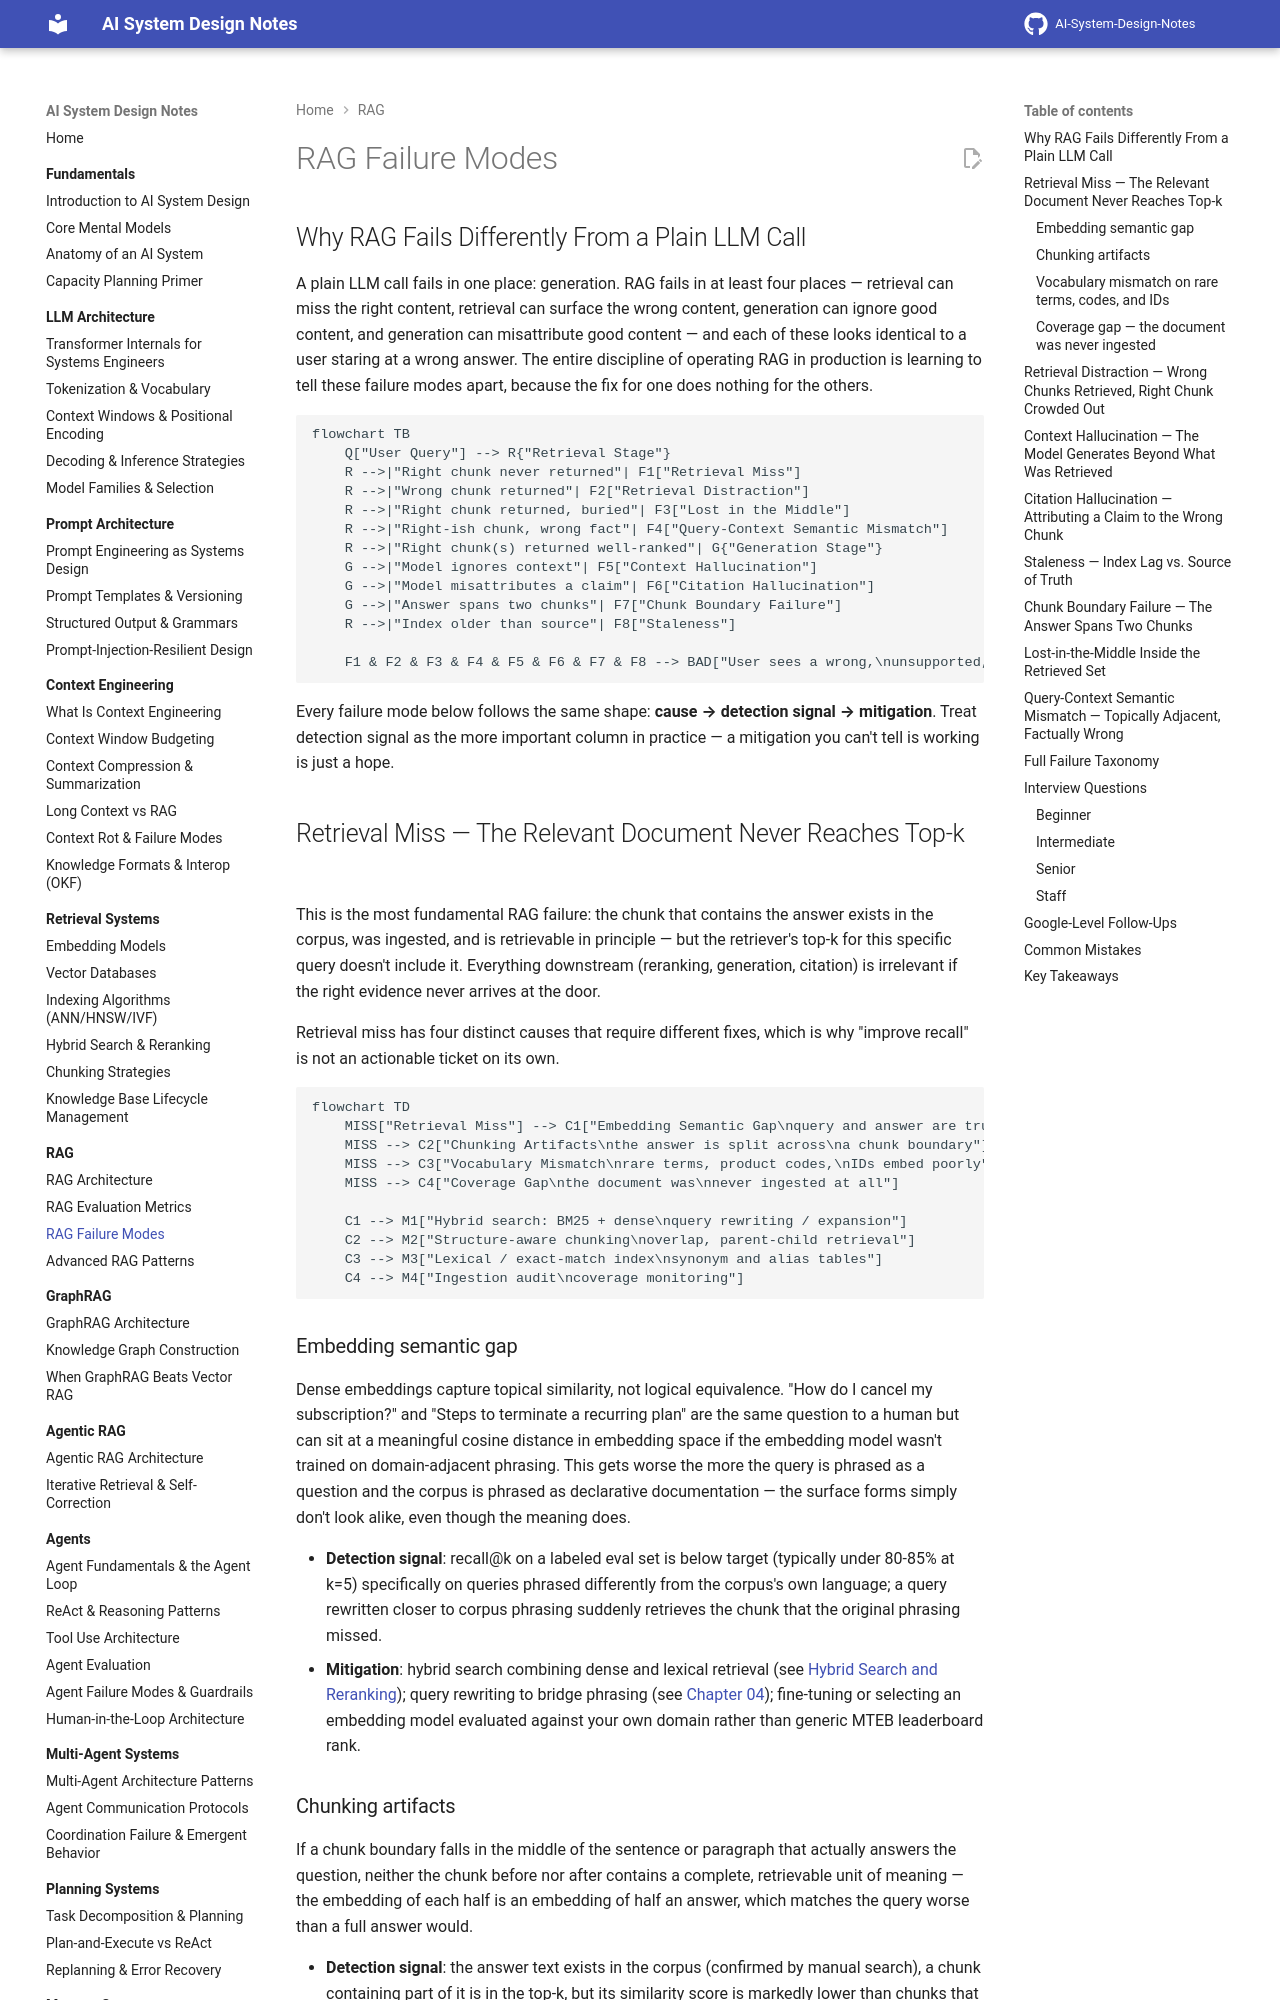

repository: GyanendraChaubey/AI-System-Design-Notes · page: 06-rag/03-rag-failure-modes/index.html · generator: mkdocs

# RAG Failure Modes

## Why RAG Fails Differently From a Plain LLM Call

A plain LLM call fails in one place: generation. RAG fails in at least four places — retrieval can miss the right content, retrieval can surface the wrong content, generation can ignore good content, and generation can misattribute good content — and each of these looks identical to a user staring at a wrong answer. The entire discipline of operating RAG in production is learning to tell these failure modes apart, because the fix for one does nothing for the others.

```mermaid
flowchart TB
    Q["User Query"] --> R{"Retrieval Stage"}
    R -->|"Right chunk never returned"| F1["Retrieval Miss"]
    R -->|"Wrong chunk returned"| F2["Retrieval Distraction"]
    R -->|"Right chunk returned, buried"| F3["Lost in the Middle"]
    R -->|"Right-ish chunk, wrong fact"| F4["Query-Context Semantic Mismatch"]
    R -->|"Right chunk(s) returned well-ranked"| G{"Generation Stage"}
    G -->|"Model ignores context"| F5["Context Hallucination"]
    G -->|"Model misattributes a claim"| F6["Citation Hallucination"]
    G -->|"Answer spans two chunks"| F7["Chunk Boundary Failure"]
    R -->|"Index older than source"| F8["Staleness"]

    F1 & F2 & F3 & F4 & F5 & F6 & F7 & F8 --> BAD["User sees a wrong,\nunsupported, or incomplete answer"]
```

Every failure mode below follows the same shape: **cause → detection signal → mitigation**. Treat detection signal as the more important column in practice — a mitigation you can't tell is working is just a hope.

## Retrieval Miss — The Relevant Document Never Reaches Top-k

This is the most fundamental RAG failure: the chunk that contains the answer exists in the corpus, was ingested, and is retrievable in principle — but the retriever's top-k for this specific query doesn't include it. Everything downstream (reranking, generation, citation) is irrelevant if the right evidence never arrives at the door.

Retrieval miss has four distinct causes that require different fixes, which is why "improve recall" is not an actionable ticket on its own.

```mermaid
flowchart TD
    MISS["Retrieval Miss"] --> C1["Embedding Semantic Gap\nquery and answer are true synonyms\nbut embed far apart"]
    MISS --> C2["Chunking Artifacts\nthe answer is split across\na chunk boundary"]
    MISS --> C3["Vocabulary Mismatch\nrare terms, product codes,\nIDs embed poorly"]
    MISS --> C4["Coverage Gap\nthe document was\nnever ingested at all"]

    C1 --> M1["Hybrid search: BM25 + dense\nquery rewriting / expansion"]
    C2 --> M2["Structure-aware chunking\noverlap, parent-child retrieval"]
    C3 --> M3["Lexical / exact-match index\nsynonym and alias tables"]
    C4 --> M4["Ingestion audit\ncoverage monitoring"]
```

### Embedding semantic gap

Dense embeddings capture topical similarity, not logical equivalence. "How do I cancel my subscription?" and "Steps to terminate a recurring plan" are the same question to a human but can sit at a meaningful cosine distance in embedding space if the embedding model wasn't trained on domain-adjacent phrasing. This gets worse the more the query is phrased as a question and the corpus is phrased as declarative documentation — the surface forms simply don't look alike, even though the meaning does.

- **Detection signal**: recall@k on a labeled eval set is below target (typically under 80-85% at k=5) specifically on queries phrased differently from the corpus's own language; a query rewritten closer to corpus phrasing suddenly retrieves the chunk that the original phrasing missed.
- **Mitigation**: hybrid search combining dense and lexical retrieval (see [Hybrid Search and Reranking](../05-retrieval-systems/04-hybrid-search-and-reranking.md)); query rewriting to bridge phrasing (see [Chapter 04](04-advanced-rag-patterns.md)); fine-tuning or selecting an embedding model evaluated against your own domain rather than generic MTEB leaderboard rank.

### Chunking artifacts

If a chunk boundary falls in the middle of the sentence or paragraph that actually answers the question, neither the chunk before nor after contains a complete, retrievable unit of meaning — the embedding of each half is an embedding of half an answer, which matches the query worse than a full answer would.

- **Detection signal**: the answer text exists in the corpus (confirmed by manual search), a chunk containing part of it is in the top-k, but its similarity score is markedly lower than chunks that contain the same information intact; increasing chunk overlap or size measurably fixes retrieval on the affected queries.
- **Mitigation**: structure-aware chunking that respects sentence, paragraph, and section boundaries instead of fixed token windows (see [Chunking Strategies](../05-retrieval-systems/05-chunking-strategies.md)); chunk overlap of 10-20%; parent-child retrieval (small chunk for matching, larger parent for context — see [Chapter 04](04-advanced-rag-patterns.md#parent-child-chunk-retrieval)).
